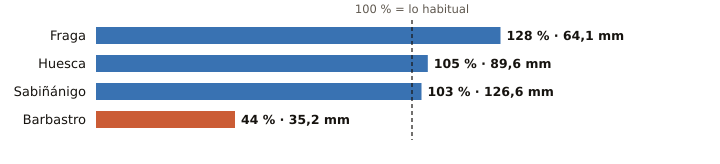

The file beside this chart, header and first rows:
estacion, provincia, indicativo, mm_otono, referencia_mm, pct, periodo_referencia, hasta, hora
Fraga, Huesca, 9924X, 64.1, 50.2, 128, 2009-2025, 2026-10-23, 
Huesca, Huesca, 9901X, 89.6, 85.5, 105, 2009-2025, 2026-10-23, 
Sabiñánigo, Huesca, 9460X, 126.6, 122.4, 103, 2004-2025, 2026-10-24, 1
Barbastro, Huesca, 9866C, 35.2, 80.0, 44, 2009-2025, 2026-10-24, 1
